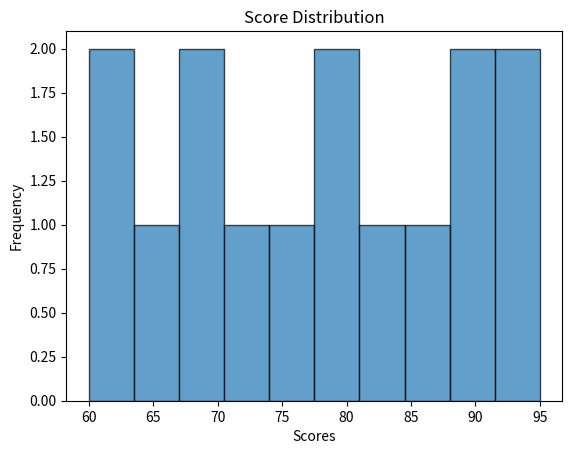
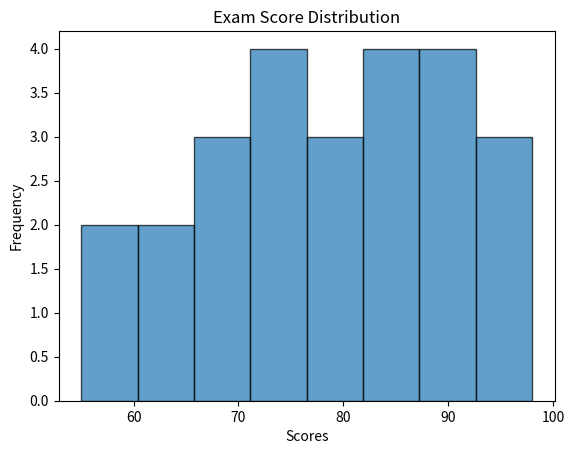

Python code for these plots, in order:
import matplotlib.pyplot as plt

scores = [
    60, 62, 65, 67,
    70, 72, 75, 78,
    80, 82, 85, 88,
    90, 92, 95
]

plt.hist(scores, bins = 10, edgecolor = "black", alpha = 0.7)

plt.title("Score Distribution")
plt.xlabel("Scores")
plt.ylabel("Frequency")

plt.show()

scores = [
    55, 60, 62, 65, 67,
    68, 70, 72, 73, 75,
    76, 78, 80, 81, 82,
    84, 85, 87, 88, 90,
    91, 92, 94, 96, 98
]

plt.hist(scores, bins = 8, edgecolor = "black", alpha = 0.7)

plt.title("Exam Score Distribution")
plt.xlabel("Scores")
plt.ylabel("Frequency")

plt.show()
